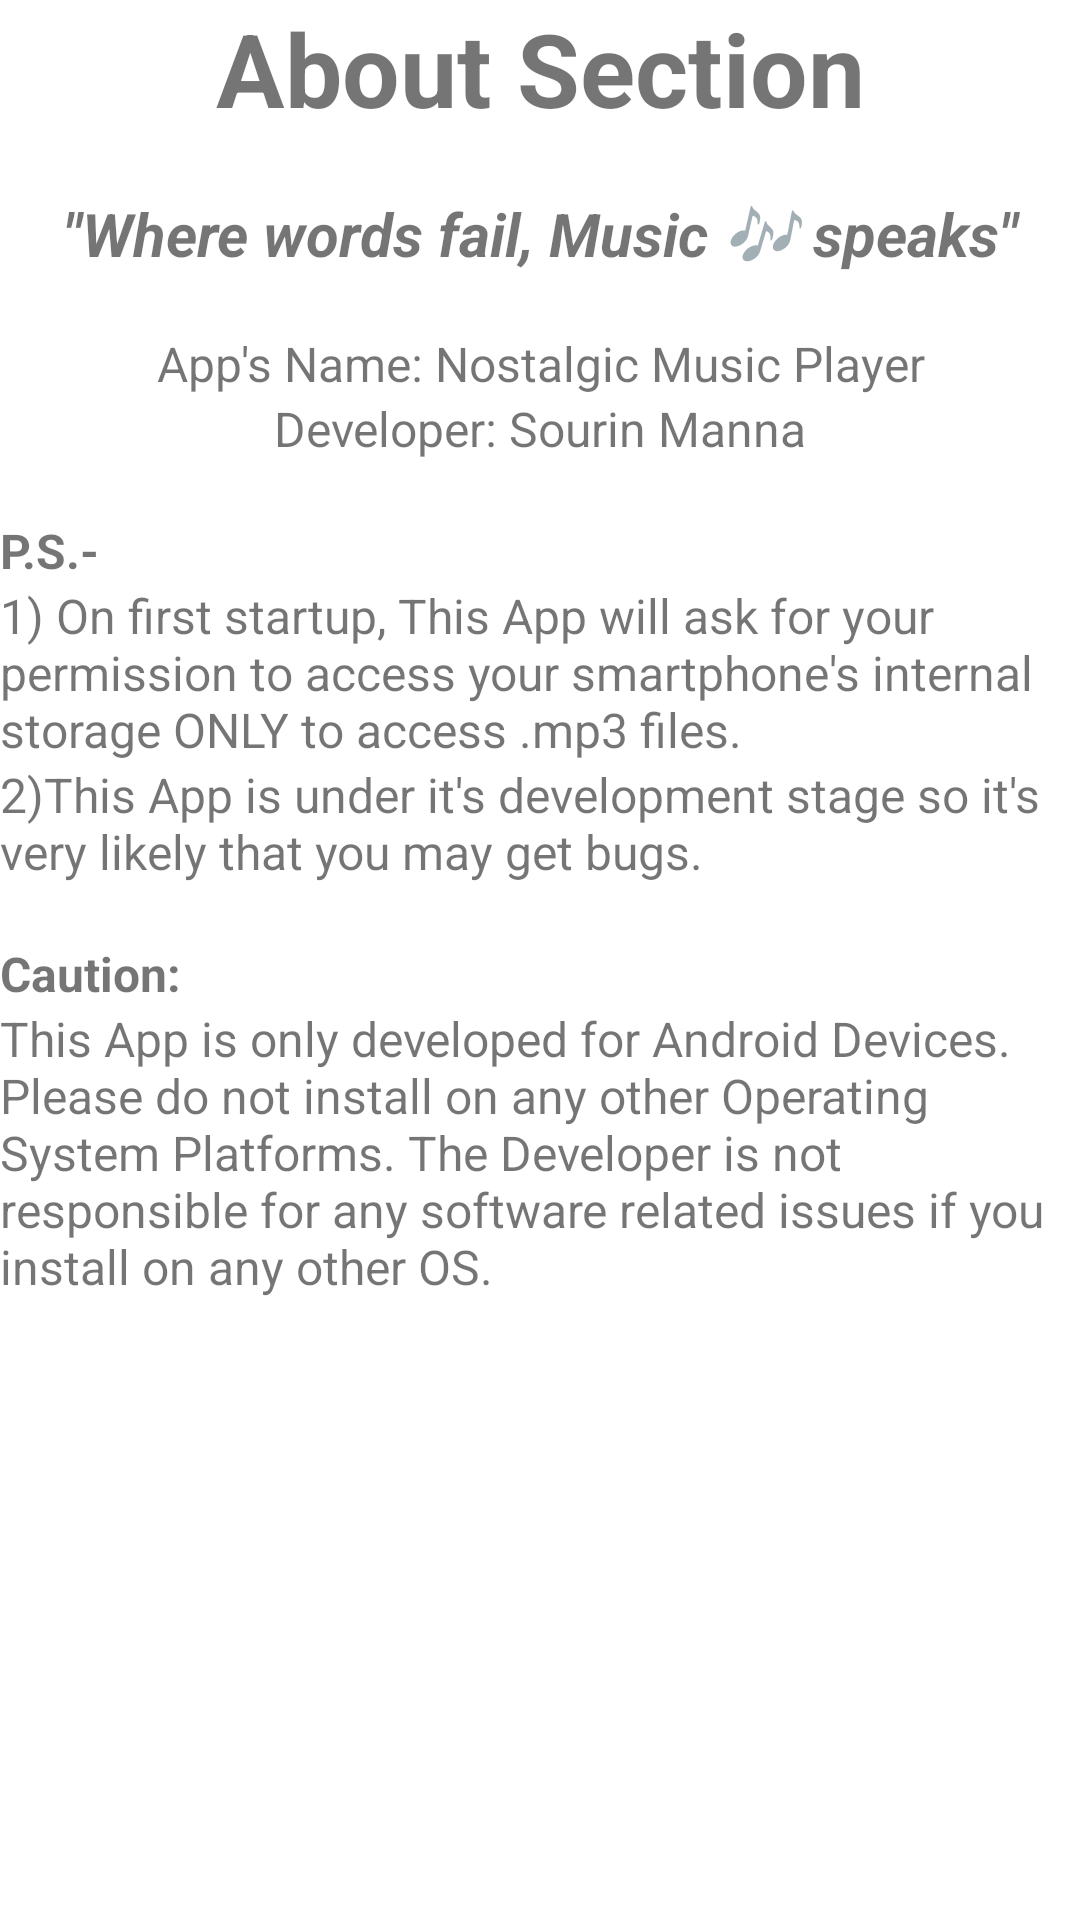

Layout XML and referenced resources for this Android screen:
<!-- AndroidManifest.xml: application theme Theme.SoursMusicApp -->
<!-- res/layout/activity_about.xml -->
<?xml version="1.0" encoding="utf-8"?>
<androidx.constraintlayout.widget.ConstraintLayout xmlns:android="http://schemas.android.com/apk/res/android"
    xmlns:app="http://schemas.android.com/apk/res-auto"
    xmlns:tools="http://schemas.android.com/tools"
    android:layout_width="match_parent"
    android:layout_height="match_parent"
    tools:context=".About">

    <LinearLayout
        android:layout_width="match_parent"
        android:layout_height="match_parent"
        android:orientation="vertical"
        app:layout_constraintBottom_toBottomOf="parent"
        app:layout_constraintEnd_toEndOf="parent"
        app:layout_constraintHorizontal_bias="0.5"
        app:layout_constraintStart_toStartOf="parent"
        app:layout_constraintTop_toTopOf="parent">

        <TextView
            android:id="@+id/textView4"
            android:layout_width="match_parent"
            android:layout_height="wrap_content"
            android:gravity="center"
            android:text="About Section"
            android:textSize="34sp"
            android:textStyle="bold" />

        <TextView
            android:id="@+id/textView18"
            android:layout_width="match_parent"
            android:layout_height="wrap_content" />

        <TextView
            android:id="@+id/textView7"
            android:layout_width="match_parent"
            android:layout_height="wrap_content"
            android:gravity="center"
            android:text="&quot;Where words fail, Music 🎶 speaks&quot;"
            android:textSize="20sp"
            android:textStyle="bold|italic" />

        <TextView
            android:id="@+id/textView15"
            android:layout_width="match_parent"
            android:layout_height="wrap_content" />

        <TextView
            android:id="@+id/textView8"
            android:layout_width="match_parent"
            android:layout_height="wrap_content"
            android:gravity="center"
            android:text="App's Name: Nostalgic Music Player"
            android:textSize="16sp" />

        <TextView
            android:id="@+id/textView9"
            android:layout_width="match_parent"
            android:layout_height="wrap_content"
            android:gravity="center"
            android:text="Developer: Sourin Manna"
            android:textSize="16sp" />

        <TextView
            android:id="@+id/textView16"
            android:layout_width="match_parent"
            android:layout_height="wrap_content" />

        <TextView
            android:id="@+id/textView10"
            android:layout_width="match_parent"
            android:layout_height="wrap_content"
            android:text="P.S.- "
            android:textSize="16sp"
            android:textStyle="bold" />

        <TextView
            android:id="@+id/textView11"
            android:layout_width="match_parent"
            android:layout_height="wrap_content"
            android:text="1) On first startup, This App will ask for your permission to access your smartphone's internal storage ONLY to access .mp3 files."
            android:textSize="16sp" />

        <TextView
            android:id="@+id/textView12"
            android:layout_width="match_parent"
            android:layout_height="wrap_content"
            android:text="2)This App is under it's development stage so it's very likely that you may get bugs."
            android:textSize="16sp" />

        <TextView
            android:id="@+id/textView17"
            android:layout_width="match_parent"
            android:layout_height="wrap_content" />

        <TextView
            android:id="@+id/textView13"
            android:layout_width="match_parent"
            android:layout_height="wrap_content"
            android:text="Caution:"
            android:textSize="16sp"
            android:textStyle="bold" />

        <TextView
            android:id="@+id/textView14"
            android:layout_width="match_parent"
            android:layout_height="wrap_content"
            android:text="This App is only developed for Android Devices. Please do not install on any other Operating System Platforms. The Developer is not responsible for any software related issues if you install on any other OS."
            android:textSize="16sp" />
    </LinearLayout>
</androidx.constraintlayout.widget.ConstraintLayout>
<!-- resources referenced by this layout -->
<resources>
  <style name="Theme.SoursMusicApp" parent="Theme.MaterialComponents.DayNight.DarkActionBar">
          
          <item name="colorPrimary">@color/purple_500</item>
          <item name="colorPrimaryVariant">@color/purple_700</item>
          <item name="colorOnPrimary">@color/white</item>
          
          <item name="colorSecondary">@color/teal_200</item>
          <item name="colorSecondaryVariant">@color/teal_700</item>
          <item name="colorOnSecondary">@color/black</item>
          
          <item name="android:statusBarColor" tools:targetApi="l">?attr/colorPrimaryVariant</item>
          
      </style>
  <!-- not gathered from this repository: default colours our renderer supplied (Android Studio template values) -->
  <color name="purple_500">#FF6200EE</color>
  <color name="purple_700">#FF3700B3</color>
  <color name="teal_200">#FF03DAC5</color>
  <color name="teal_700">#FF018786</color>
  <color name="black">#FF000000</color>
  <color name="white">#FFFFFFFF</color>
</resources>
